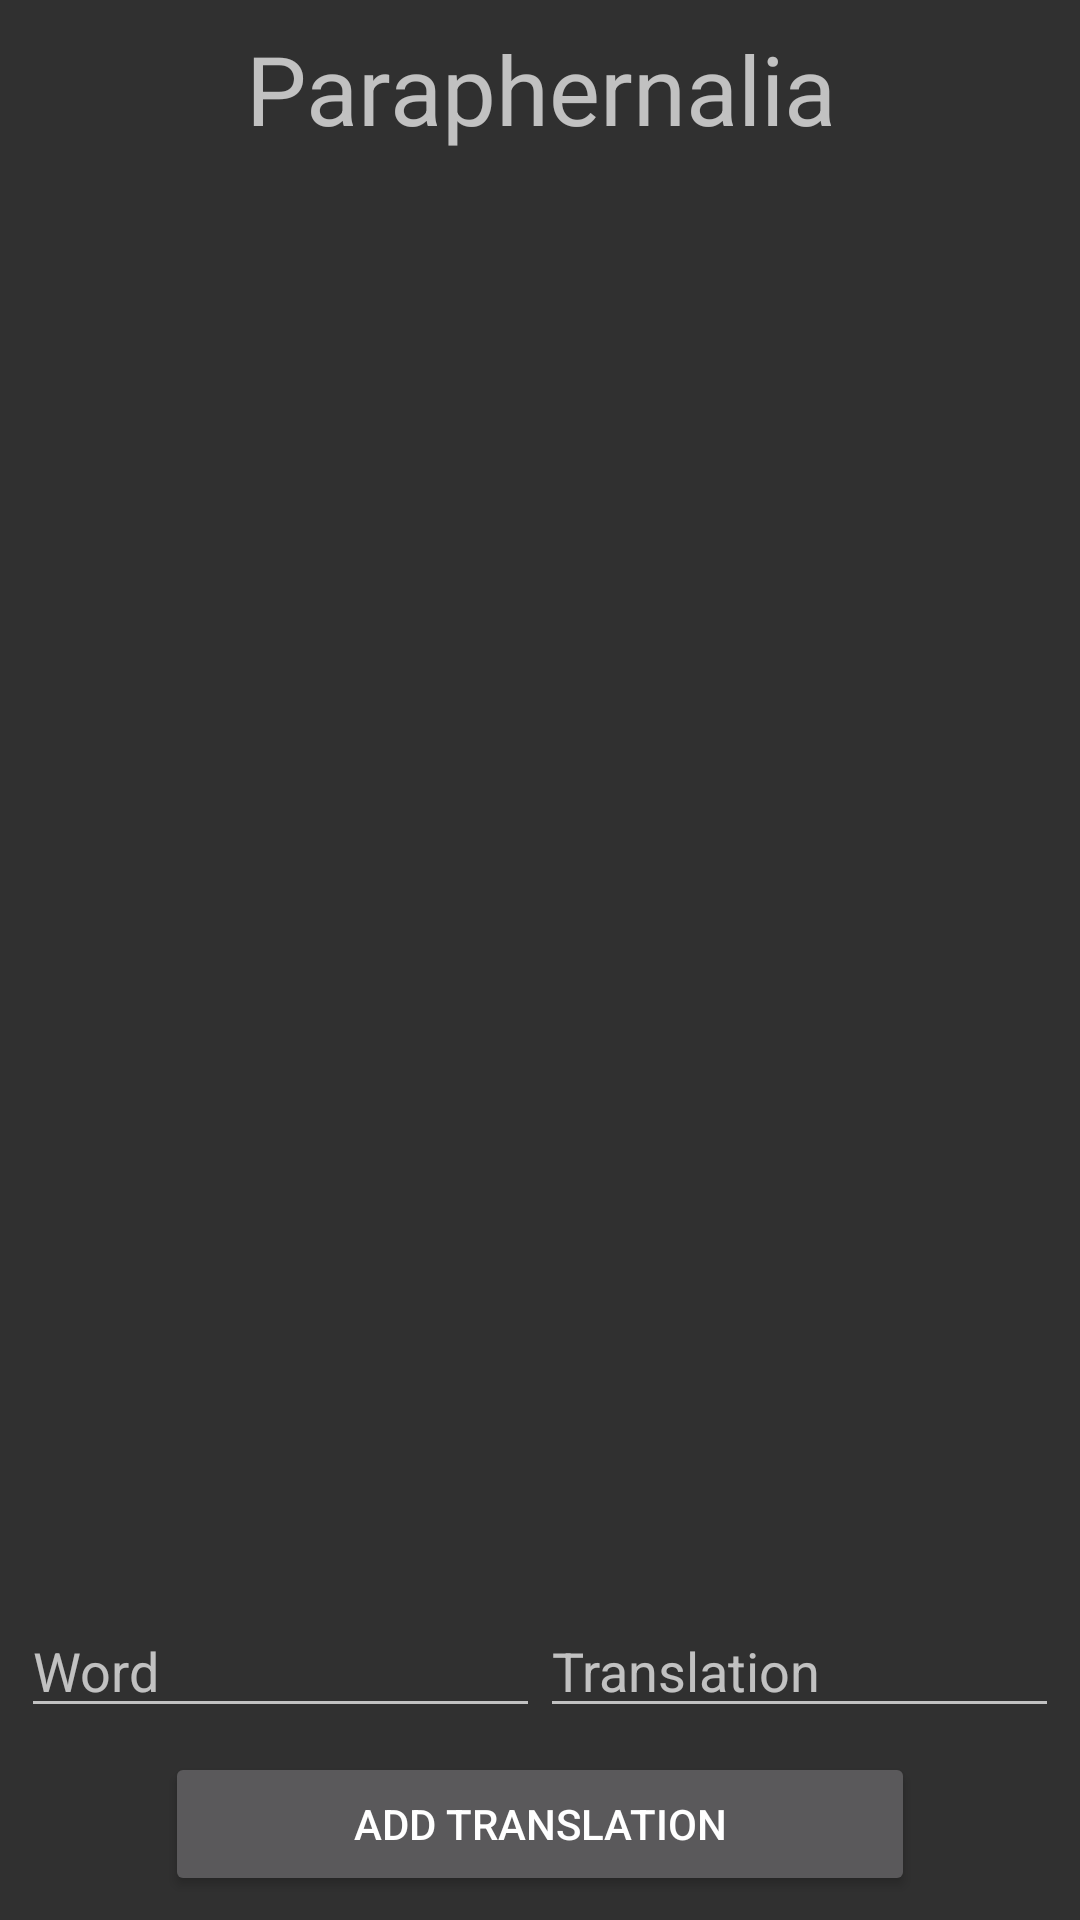

The Android layout XML behind this screen, and the referenced resources:
<!-- AndroidManifest.xml: application theme AppTheme -->
<!-- res/layout/fragment_translations.xml -->
<?xml version="1.0" encoding="utf-8"?>
<androidx.constraintlayout.widget.ConstraintLayout xmlns:android="http://schemas.android.com/apk/res/android"
    xmlns:app="http://schemas.android.com/apk/res-auto"
    xmlns:tools="http://schemas.android.com/tools"
    android:layout_width="match_parent"
    android:layout_height="match_parent"
    app:layout_behavior="@string/appbar_scrolling_view_behavior"
    tools:context="com.example.lord.engrisuru.TranslationFragment">


    <TextView
        android:id="@+id/askedWord"
        android:layout_width="0dp"
        android:layout_height="wrap_content"
        android:layout_marginStart="8dp"
        android:layout_marginTop="8dp"
        android:layout_marginEnd="8dp"
        android:gravity="center"
        android:text="Paraphernalia"
        android:textSize="32sp"
        app:layout_constraintEnd_toEndOf="parent"
        app:layout_constraintStart_toStartOf="parent"
        app:layout_constraintTop_toTopOf="parent" />

    <GridView
        android:id="@+id/possibleTranslations"
        app:layout_constraintVertical_bias="1"
        android:layout_width="0dp"
        android:layout_height="wrap_content"
        app:layout_constrainedHeight="true"
        android:layout_marginStart="8dp"
        android:layout_marginTop="8dp"
        android:layout_marginEnd="8dp"
        android:layout_marginBottom="8dp"
        app:layout_constraintBottom_toTopOf="@+id/add_trans_splitter"
        app:layout_constraintEnd_toEndOf="parent"
        app:layout_constraintStart_toStartOf="parent"
        app:layout_constraintTop_toBottomOf="@+id/askedWord"
        android:listSelector="@android:color/transparent"
        android:splitMotionEvents="false"
        />


    <LinearLayout
        android:id="@+id/add_trans_splitter"
        android:layout_width="0dp"
        android:layout_height="40dp"
        android:layout_marginBottom="8dp"
        android:layout_marginEnd="7dp"
        android:layout_marginStart="7dp"
        android:baselineAligned="false"
        android:orientation="horizontal"
        app:layout_constraintBottom_toTopOf="@+id/add_trans_add_trans"
        app:layout_constraintEnd_toEndOf="parent"
        app:layout_constraintStart_toStartOf="parent">

        <EditText
            android:id="@+id/add_trans_word"
            android:layout_width="match_parent"
            android:layout_height="wrap_content"
            android:layout_weight="1"
            android:ems="10"
            android:hint="Word"
            android:inputType="text"
            app:layout_constraintBottom_toBottomOf="@+id/add_trans_splitter"
            app:layout_constraintEnd_toStartOf="@+id/add_trans_trans"
            app:layout_constraintHorizontal_bias="0.166"
            app:layout_constraintStart_toStartOf="@+id/add_trans_splitter"
            app:layout_constraintTop_toTopOf="@+id/add_trans_splitter"
            tools:text="Megami"
            android:importantForAutofill="no" />

        <EditText
            android:id="@+id/add_trans_trans"
            android:layout_width="match_parent"
            android:layout_height="wrap_content"
            android:layout_weight="1"
            android:ems="10"
            android:hint="Translation"
            android:inputType="text"
            app:layout_constraintBottom_toBottomOf="@+id/add_trans_splitter"
            app:layout_constraintEnd_toEndOf="@+id/add_trans_splitter"
            tools:text="Goddess"
            android:importantForAutofill="no" />

    </LinearLayout>

    <Button
        android:id="@+id/add_trans_add_trans"
        android:layout_width="250dp"
        android:layout_height="wrap_content"
        android:layout_marginBottom="8dp"
        android:layout_marginEnd="8dp"
        android:layout_marginStart="8dp"
        android:text="Add translation"
        app:layout_constraintBottom_toBottomOf="parent"
        app:layout_constraintEnd_toEndOf="parent"
        app:layout_constraintStart_toStartOf="parent" />

</androidx.constraintlayout.widget.ConstraintLayout>
<!-- resources referenced by this layout -->
<resources>
  <style name="AppTheme" parent="Theme.AppCompat">
          
          
          
          
      </style>
</resources>
